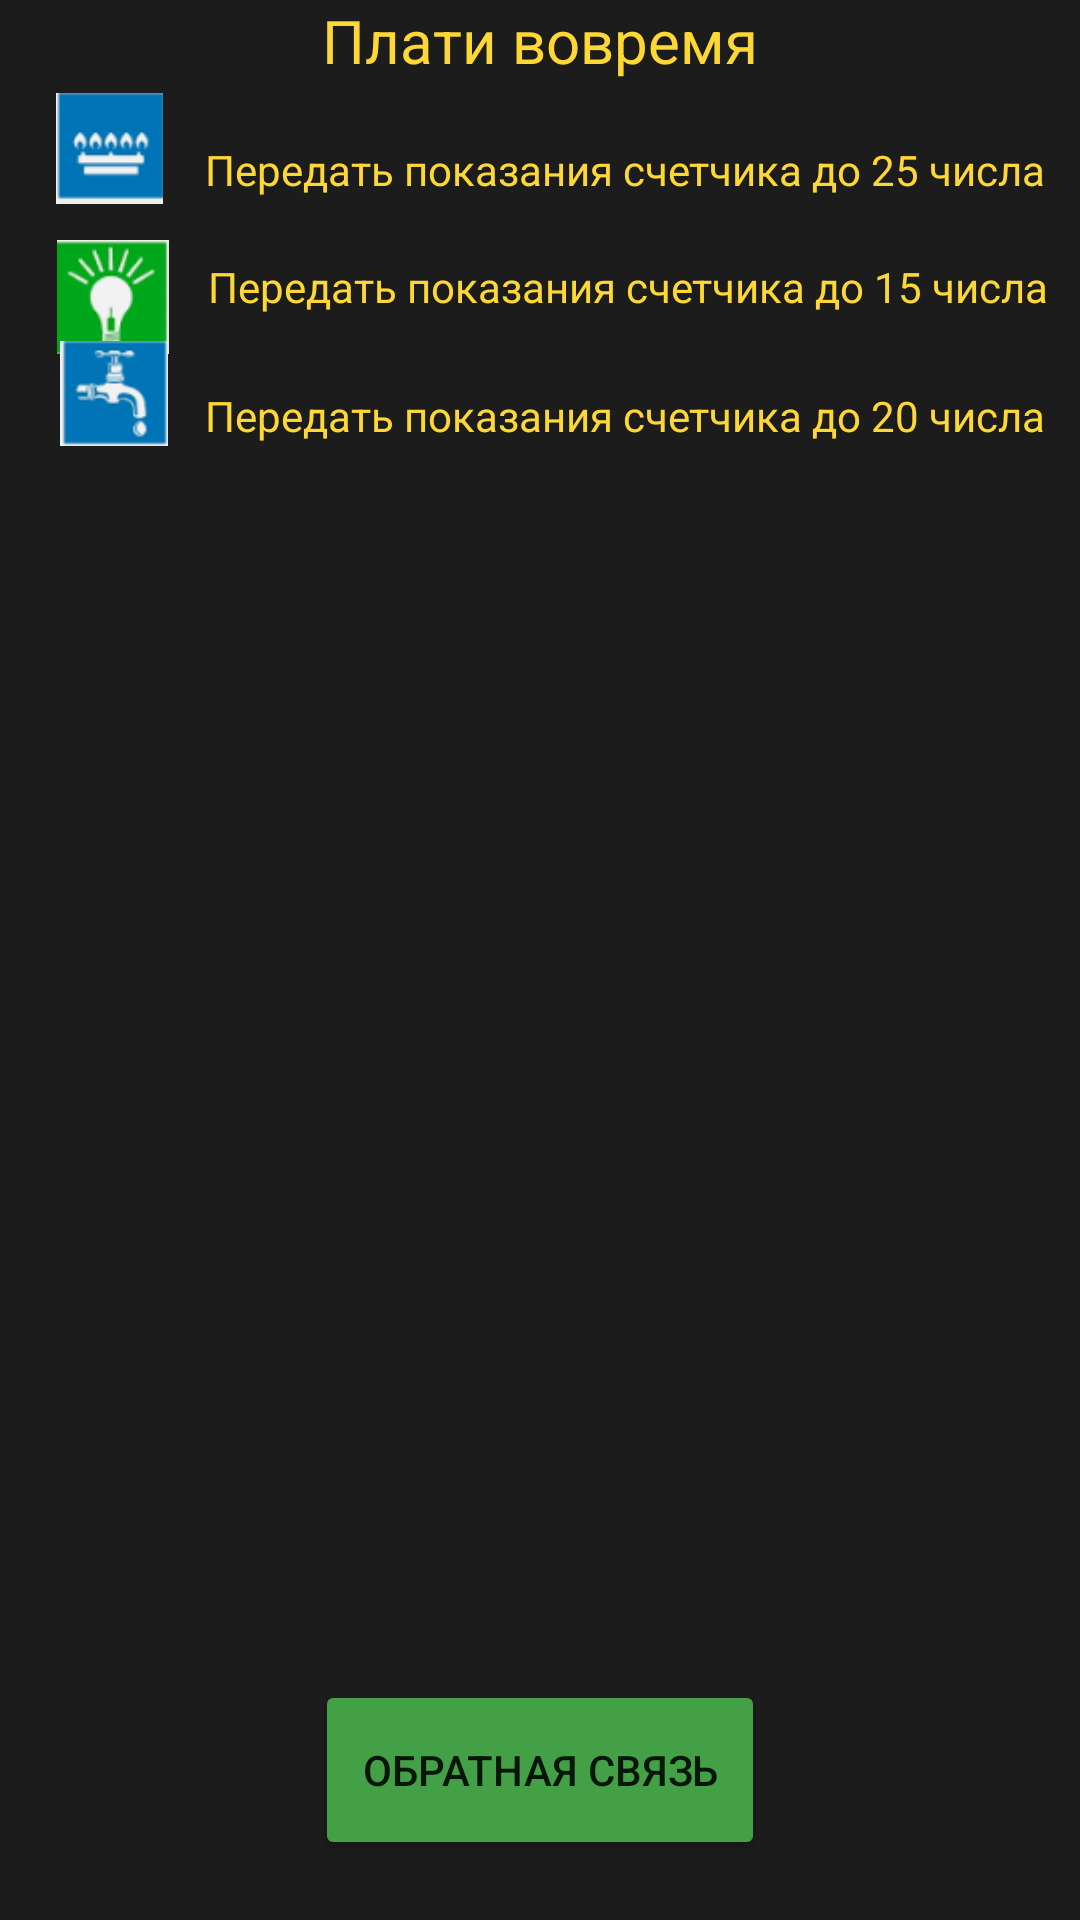

Produce the Android XML layout that renders to this screen, including the resource entries it uses.
<!-- AndroidManifest.xml: application theme Theme.meshkov -->
<!-- res/layout/fragment_second.xml -->
<?xml version="1.0" encoding="utf-8"?>
<androidx.constraintlayout.widget.ConstraintLayout
    xmlns:android="http://schemas.android.com/apk/res/android"
    xmlns:app="http://schemas.android.com/apk/res-auto"
    xmlns:tools="http://schemas.android.com/tools"
    android:layout_width="match_parent"
    android:layout_height="match_parent"
    android:background="#1C1C1C"

    tools:context=".MainActivity">

    <TextView
        android:id="@+id/textView"
        android:layout_width="wrap_content"
        android:layout_height="wrap_content"
        android:text="Плати вовремя"
        android:textColor="#FDD835"
        android:textSize="20sp"
        app:layout_constraintEnd_toEndOf="parent"
        app:layout_constraintStart_toStartOf="parent"
        app:layout_constraintTop_toTopOf="parent" />

    <androidx.recyclerview.widget.RecyclerView
        android:id="@+id/recycleView"
        android:layout_width="411dp"
        android:layout_height="208dp"
        android:layout_marginVertical="100dp"
        android:src="@drawable/img"
        app:layout_constraintBottom_toTopOf="@+id/button"
        app:layout_constraintEnd_toEndOf="parent"
        app:layout_constraintStart_toStartOf="parent"
        app:layout_constraintTop_toBottomOf="@+id/textView" />

    <Button
        android:id="@+id/button"
        android:layout_width="150dp"
        android:layout_height="60dp"
        android:layout_marginBottom="20dp"
        android:backgroundTint="#43A047"
        android:text="Обратная связь"
        app:layout_constraintBottom_toBottomOf="parent"
        app:layout_constraintEnd_toEndOf="parent"
        app:layout_constraintStart_toStartOf="parent" />

    <ImageView
        android:id="@+id/imageView11"
        android:layout_width="43dp"
        android:layout_height="38dp"
        android:layout_marginStart="16dp"
        android:layout_marginTop="12dp"
        app:layout_constraintStart_toStartOf="parent"
        app:layout_constraintTop_toBottomOf="@+id/imageView18"
        app:srcCompat="@drawable/energiya" />

    <ImageView
        android:id="@+id/imageView12"
        android:layout_width="36dp"
        android:layout_height="37dp"
        android:layout_marginStart="20dp"
        android:layout_marginBottom="40dp"
        app:layout_constraintBottom_toTopOf="@+id/recycleView"
        app:layout_constraintStart_toStartOf="parent"
        app:layout_constraintTop_toBottomOf="@+id/imageView11"
        app:layout_constraintVertical_bias="1.0"
        app:srcCompat="@drawable/voda" />

    <ImageView
        android:id="@+id/imageView18"
        android:layout_width="41dp"
        android:layout_height="37dp"
        android:layout_marginStart="16dp"
        android:layout_marginTop="4dp"
        app:layout_constraintStart_toStartOf="parent"
        app:layout_constraintTop_toBottomOf="@+id/textView"
        app:srcCompat="@drawable/gaz" />

    <TextView
        android:id="@+id/textView8"
        android:layout_width="wrap_content"
        android:layout_height="wrap_content"
        android:layout_marginTop="20dp"
        android:text="Передать показания счетчика до 25 числа"
        android:textColor="#FDD835"
        app:layout_constraintEnd_toEndOf="parent"
        app:layout_constraintHorizontal_bias="0.496"
        app:layout_constraintStart_toEndOf="@+id/imageView18"
        app:layout_constraintTop_toBottomOf="@+id/textView" />

    <TextView
        android:id="@+id/textView9"
        android:layout_width="wrap_content"
        android:layout_height="wrap_content"
        android:layout_marginTop="20dp"
        android:text="Передать показания счетчика до 15 числа"
        android:textColor="#FDD835"
        app:layout_constraintEnd_toEndOf="parent"
        app:layout_constraintStart_toEndOf="@+id/imageView11"
        app:layout_constraintTop_toBottomOf="@+id/textView8" />

    <TextView
        android:id="@+id/textView10"
        android:layout_width="wrap_content"
        android:layout_height="wrap_content"
        android:layout_marginTop="24dp"
        android:text="Передать показания счетчика до 20 числа"
        android:textColor="#FDD835"
        app:layout_constraintEnd_toEndOf="parent"
        app:layout_constraintHorizontal_bias="0.52"
        app:layout_constraintStart_toEndOf="@+id/imageView12"
        app:layout_constraintTop_toBottomOf="@+id/textView9" />

</androidx.constraintlayout.widget.ConstraintLayout>
<!-- resources referenced by this layout -->
<resources>
  <!-- drawable energiya: png bitmap (drawable, 10568 bytes) -->
  <!-- drawable gaz: png bitmap (drawable, 9631 bytes) -->
  <!-- drawable voda: png bitmap (drawable, 10518 bytes) -->
  <style name="Theme.meshkov" parent="Theme.MaterialComponents.DayNight.DarkActionBar">
          
          <item name="colorPrimary">@color/purple_500</item>
          <item name="colorPrimaryVariant">@color/purple_700</item>
          <item name="colorOnPrimary">@color/white</item>
          
          <item name="colorSecondary">@color/teal_200</item>
          <item name="colorSecondaryVariant">@color/teal_700</item>
          <item name="colorOnSecondary">@color/black</item>
          
          <item name="android:statusBarColor" tools:targetApi="l">?attr/colorPrimaryVariant</item>
          
      </style>
  <!-- not gathered from this repository: default colours our renderer supplied (Android Studio template values) -->
  <color name="purple_500">#FF6200EE</color>
  <color name="purple_700">#FF3700B3</color>
  <color name="teal_200">#FF03DAC5</color>
  <color name="teal_700">#FF018786</color>
  <color name="black">#FF000000</color>
  <color name="white">#FFFFFFFF</color>
</resources>
